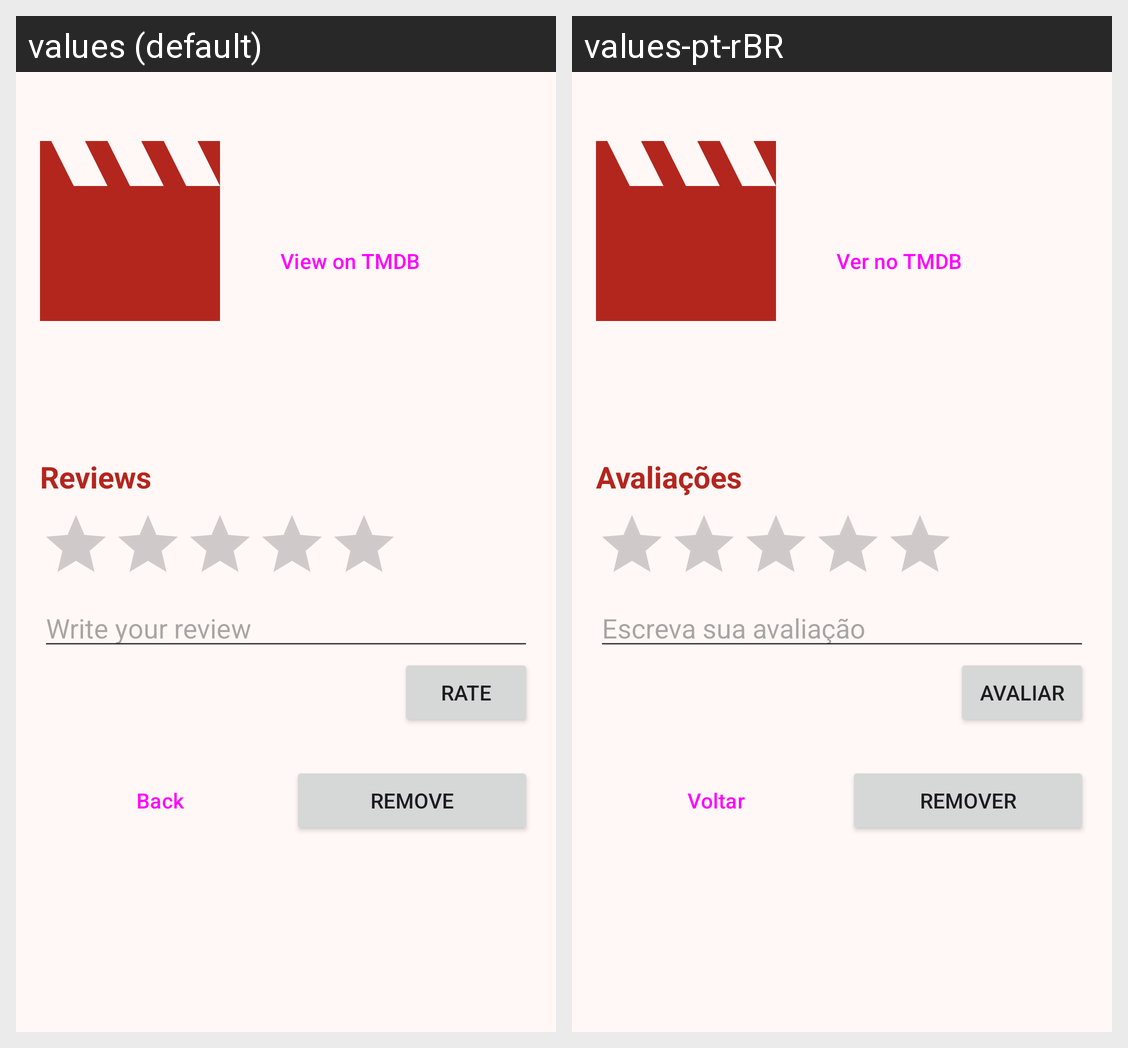

The Android screen above is rendered under two locales of the same app. Produce the string resources it draws, with the default and per-locale values.
Android screen res/layout/activity_detalhe_filme.xml rendered under 2 locales, left to right: values (default), values-pt-rBR. Device: Nexus 5 (rendered at 1080×1920; each locale shown at half size, 540×960, under a caption strip naming it); theme Theme.IFilmes.
Strings drawn on this screen, with the default value and each locale's value (text and hints the layout hard-codes, and strings that could not be matched under every locale, appear in the picture but are not listed):

btn_ver_tmdb
  values: View on TMDB
  values-pt-rBR: Ver no TMDB

avaliacoes_titulo
  values: Reviews
  values-pt-rBR: Avaliações

hint_comentario
  values: Write your review
  values-pt-rBR: Escreva sua avaliação

btn_avaliar
  values: Rate
  values-pt-rBR: Avaliar

btn_voltar
  values: Back
  values-pt-rBR: Voltar

btn_remover
  values: Remove
  values-pt-rBR: Remover
